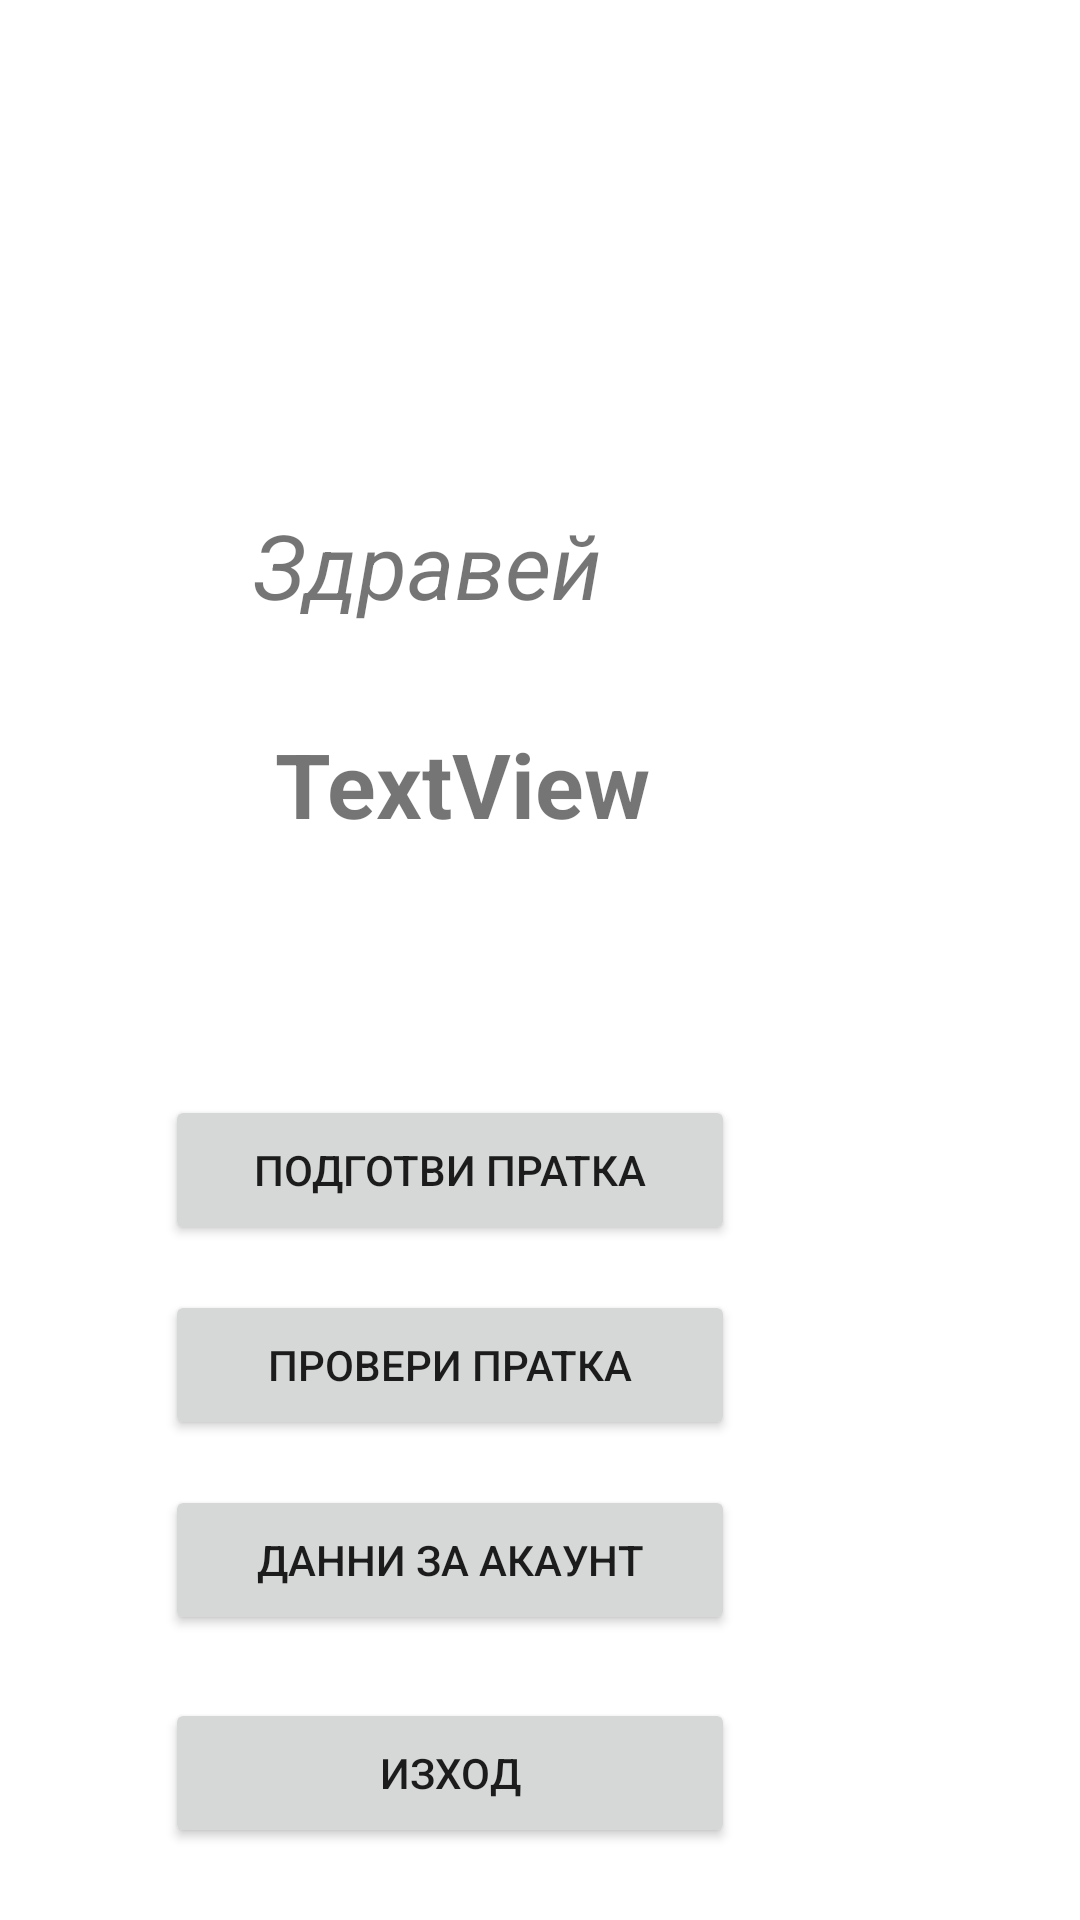

Layout XML and referenced resources for this Android screen:
<!-- AndroidManifest.xml: application theme Theme.DeliveryBox -->
<!-- res/layout/activity_welcome.xml -->
<?xml version="1.0" encoding="utf-8"?>
<androidx.constraintlayout.widget.ConstraintLayout xmlns:android="http://schemas.android.com/apk/res/android"
    xmlns:app="http://schemas.android.com/apk/res-auto"
    xmlns:tools="http://schemas.android.com/tools"
    android:layout_width="match_parent"
    android:layout_height="match_parent"
    tools:context=".WelcomeActivity">

    <Button
        android:id="@+id/btnEditClientAccount"
        android:layout_width="190dp"
        android:layout_height="50dp"
        android:layout_marginTop="15dp"
        android:layout_marginEnd="115dp"
        android:text="Данни за акаунт"
        app:layout_constraintEnd_toEndOf="parent"
        app:layout_constraintTop_toBottomOf="@+id/btnCheckShipment"
        tools:ignore="TouchTargetSizeCheck" />

    <TextView
        android:id="@+id/textView2"
        android:layout_width="171dp"
        android:layout_height="70dp"
        android:layout_marginTop="168dp"
        android:layout_marginEnd="132dp"
        android:text="Здравей"
        android:textAlignment="center"
        android:textAllCaps="false"
        android:textSize="30sp"
        android:textStyle="italic"
        app:layout_constraintEnd_toEndOf="parent"
        app:layout_constraintTop_toTopOf="parent" />

    <TextView
        android:id="@+id/textViewName"
        android:layout_width="260dp"
        android:layout_height="40dp"
        android:layout_marginTop="3dp"
        android:layout_marginEnd="76dp"
        android:text="TextView"
        android:textAlignment="center"
        android:textSize="30sp"
        android:textStyle="bold"
        app:layout_constraintEnd_toEndOf="parent"
        app:layout_constraintTop_toBottomOf="@+id/textView2" />

    <Button
        android:id="@+id/btnCreateShipment"
        android:layout_width="190dp"
        android:layout_height="50dp"
        android:layout_marginTop="84dp"
        android:layout_marginEnd="115dp"
        android:text="Подготви пратка"
        app:layout_constraintEnd_toEndOf="parent"
        app:layout_constraintTop_toBottomOf="@+id/textViewName" />

    <Button
        android:id="@+id/btnCheckShipment"
        android:layout_width="190dp"
        android:layout_height="50dp"
        android:layout_marginTop="15dp"
        android:layout_marginEnd="115dp"
        android:text="Провери пратка"
        app:layout_constraintEnd_toEndOf="parent"
        app:layout_constraintTop_toBottomOf="@+id/btnCreateShipment"
        tools:ignore="TouchTargetSizeCheck" />

    <Button
        android:id="@+id/extBtn_welcome"
        android:layout_width="190dp"
        android:layout_height="50dp"
        android:layout_marginTop="21dp"
        android:layout_marginEnd="115dp"
        android:text="Изход"
        app:layout_constraintEnd_toEndOf="parent"
        app:layout_constraintTop_toBottomOf="@+id/btnEditClientAccount" />
</androidx.constraintlayout.widget.ConstraintLayout>
<!-- resources referenced by this layout -->
<resources>
  <style name="Theme.DeliveryBox" parent="Theme.MaterialComponents.DayNight.DarkActionBar">
          
          <item name="colorPrimary">@color/purple_500</item>
          <item name="colorPrimaryVariant">@color/purple_700</item>
          <item name="colorOnPrimary">@color/white</item>
          
          <item name="colorSecondary">@color/teal_200</item>
          <item name="colorSecondaryVariant">@color/teal_700</item>
          <item name="colorOnSecondary">@color/black</item>
          
          <item name="android:statusBarColor" tools:targetApi="l">?attr/colorPrimaryVariant</item>
          
      </style>
  <!-- not gathered from this repository: default colours our renderer supplied (Android Studio template values) -->
  <color name="purple_500">#FF6200EE</color>
  <color name="purple_700">#FF3700B3</color>
  <color name="teal_200">#FF03DAC5</color>
  <color name="teal_700">#FF018786</color>
  <color name="black">#FF000000</color>
  <color name="white">#FFFFFFFF</color>
</resources>
